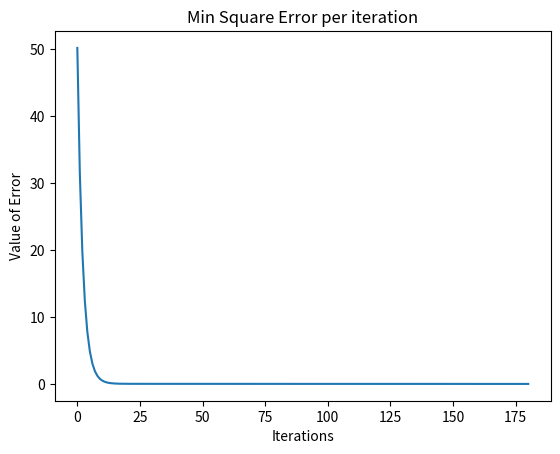

Generate this figure with matplotlib:
import matplotlib.pyplot as plt

__errors__ = []

# Funcion para obtener la hipotesis de una serie de parametros (thetas) y de samples (valores de x)
def h(params, sample):
    # Variable para ir llevando la sumatoria del resultado de hipotesis
    acum = 0
    for i in range(len(params)):
        acum += params[i] * sample[i]
    return acum 

# Funcion gradient descent que nos ayuda a ajustar y minimzar la funcion de costo mediante la actualización de sus parametros.
def GD(params, samples, lr, y):
    # Extraemos de los parametros el bias. Este es importante agregarlo en nuestras funciones hipotesis para obtener el valor real de la misma
    # Lo extraemos debido a que en la funcion h me daba errores en la multiplicacion, porque teniamos 3 parametros que multiplicar por 2 'x's
    # entonces a la hora de multiplicar, me daba en un punto que la lista sample estaba 'out of bounds'
    bias = params[-1]
    # Creamos la variable de new_params para no tener conflictos con los indices en la multiplicacion de la funcion de hipotesis
    new_params = params[:-1]
    # Creamos lista del tamaño de de new_params
    temp = list(new_params)
    n = len(samples)
    # Hacemos la funcion gradiente descendiente por cada parametro que tenemos
    for j in range(len(new_params)):
        # Variable para llevar la sumatoria
        acum=0
        # Hacemos la sumatoria por cada x que tenemos
        for i in range(n):
            # Llamamos la funcion h con el parametro de samples[i] para sacar nuetra hipotesis y para ello necesitamos los valores de x1 y x2
            hyp = h(new_params, samples[i]) + bias
            #Error en prediccion. Comparamos la prediccion con el valor real y multiplicamos por la x correspondiente
            # Agarramos i j para fijar la columna con el valor de j, porque los valores de una columna representan los valores de la misma sample
            acum += (hyp-y[i]) * samples[i][j]
        # Agregamos a la lista el valor final de la funcion gradiente descendiente del parametro(theta) correspondiente
        temp[j] = params[j] -((lr/n) * acum)
        #print(temp[j])
    # Agregamos la funcion gradiente descendiente del bias a nuestra lista
    temp.append(GD_B(new_params, samples, lr, y, bias))
    return temp

# Funcion gradiente descendiente del bias 
# La hice una funcion separada porque la funcion del bias es otra que la de los otros parametros
# Es la misma logica solo que no se multiplica por ninguna x de samples
def GD_B(params,samples, lr, y, bias):
    n = len(samples)
    acum = 0
    for i in range(n):
        hyp = h(params, samples[i]) + bias
        acum += (hyp-y[i])
    res = bias - ((lr/n) * acum)
    #print(res)
    return res

# Funcion para obtener el MSE de nuestro modelo
# Basicamente lo que hace es obtener la hipotesis con nuestros parametros actuales y los samples para al final compararlo con el valor real
# y ver qué tan preciso es nuestro modelo
def MSE(params, samples, y):
     n = len(samples)
     error_accum = 0
     bias = params[-1]
     new_params = params[:-1]
     for i in range(n):
          hyp = h(new_params,samples[i]) + bias
          print( "hyp  %f  y %f " % (hyp,  y[i]))
          error_accum += (hyp - y[i]) ** 2
     mse = error_accum / n
     __errors__.append(mse)

# La normalizacion de los samples nos ayuda para que cada dimensión (feature) de nuestro data set tenga el mismo peso a la hora de optimizar nuestros diagnosticos. 
# Es decir, si tengo dos features, edad e ingreso, la columna de edad tendra un rango de 1-100 e ingreso tendra uno de 1000-1000000. Si no aplicamos
# normalizacion, obviamente la columna ingreso dominará la predicción y el resultado no nos dará una buena representación de la vida real. 
# Así que aplicamos la normalización para que nuestro gradient descent pueda converger mejor, sea menos probable que se quede atorado en una parte,
# y además nos da una mejor representación de la realidad
def normalize(samples):
    # Hacemos un transpose de los samples
    transposed_samples = list(map(list, zip(*samples)))
    
    for i in range(1, len(transposed_samples)):
        # OBtenemos el promedio de la columna y su maximo
        avg = sum(transposed_samples[i]) / len(transposed_samples[i])
        max_val = max(transposed_samples[i])
        
        # Normalizamos cada elemento de la columna
        for j in range(len(transposed_samples[i])):
            transposed_samples[i][j] = (transposed_samples[i][j] - avg) / max_val
    
    # Regresamos los samples normalizados
    normalized_samples = list(map(list, zip(*transposed_samples)))
    return normalized_samples

# Parametros originales
params = [0,0,0]
# Samples de x1 y x2
samples = [[1,1],[2,2],[3,3],[4,4],[5,5],[6,6],[7,7]]
# Valores reales. Nuestro modelo intentara acercarse lo mas que pueda a estos valores.
y = [2,4,6,8,10,12,14]

# Learning rate. Esto define qué tan rapido queremos que vaya aprendiendo nuestro modelo
lr = 0.01

# Número de iteraciones
epochs = 0

# Normalizar los samples para ayudar al gradient descent a converger de manera más eficiente
samples = normalize(samples)


# Vamos a iterar las veces que sea necesario hasta que nuestro error sea menor a un valor determinado
while True:
    old_params = list(params)
    # Sacamos nuevos parametros de nuestros parametros actuales 
    params = GD(params,samples,lr,y)
    # Obtenemos el error de esos nuevos parametros
    MSE(params,samples,y)
    # Variable para checar cuál es el error más reciente de nuestro modelo
    # ¿Por qué el más reciente? Porque nuestro error debe disminuir siempre con cada iteracion, entonces siempre con una nueva iteración
    # tendremos un error más bajo
    error = __errors__[-1]
    print(error)
    # Aumentamos el numero de iteraciones
    epochs += 1
    # Si llegamos a nuestro objetivo, cerrar el ciclo
    if (old_params == params or error <= 0.01):
        print("samples: ", samples)
        print("final params: ", params)
        print(error)
        break


print(f"# of epochs: ",epochs)

plt.plot(__errors__)
plt.title('Min Square Error per iteration')
plt.xlabel('Iterations')
plt.ylabel('Value of Error')
plt.show()